Run: headless pygame with SDL's dummy video driver; simulated clock (each Clock.tick advances the game by its frame time, no real sleeping); random seed 0; keys injected as events and as key.get_pressed() state; mouse plan: one left click at the window centre at the start of phase 2, then a move to the lower-right quarter at the start of phase 3.
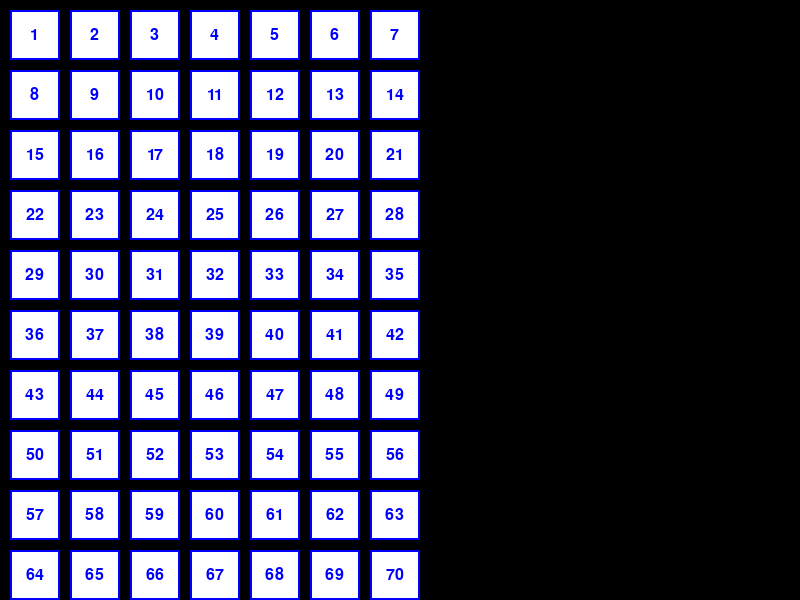
Frame 1 of 4 · flips 1–60 · no input
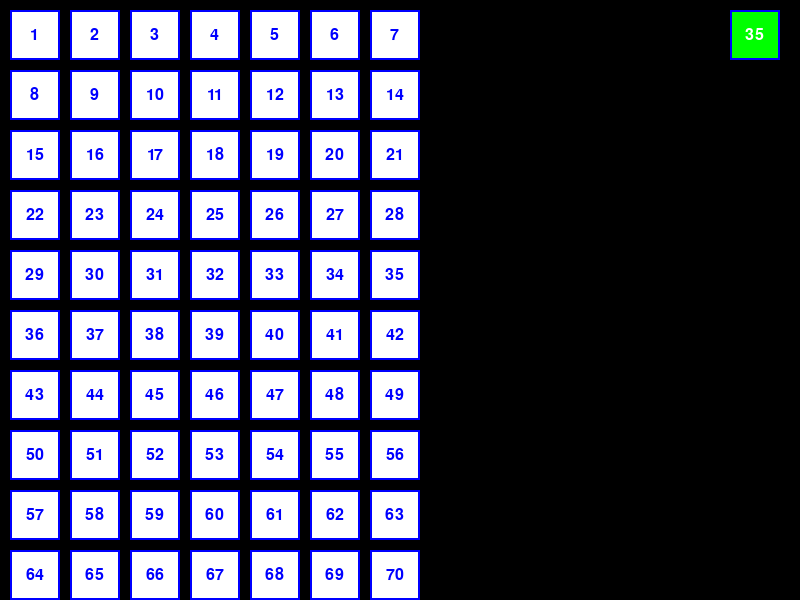
Frame 2 of 4 · flips 61–180 · clicked the window centre · tapped SPACE, RETURN · held RIGHT (→), D
Frame 3 of 4 · flips 181–300 · moved the mouse to the lower-right quarter · held DOWN (↓), S · screen unchanged from frame 2, image omitted
Frame 4 of 4 · flips 301–420 · held LEFT (←), A, UP (↑), W · screen unchanged from frame 3, image omitted

The pygame program that drew these frames:

import pygame
import random
import sys
# Initialize Pygame
pygame.init()


# Constants
SCREEN_WIDTH = 800
SCREEN_HEIGHT = 600
FONT = pygame.font.SysFont("Arial", 24)
WHITE = (255, 255, 255)
GREEN = (0, 255, 0)
RED = (255, 0, 0)
BLUE = (0, 0, 255)
YELLOW = (255, 255, 0)
NUM_SIZE = 50
NUM_MARGIN = 10
ROWS = 10
COLS = 7
NUMBERS = list(range(1, 71))  # Numbers from 1 to 70


# Create screen
screen = pygame.display.set_mode((SCREEN_WIDTH, SCREEN_HEIGHT))
pygame.display.set_caption("Lottery Game")


class Tickets():
    def __init__(self, guesses=5):
        self.guesses = guesses
        self.guess = []
        self.random_number = []
        self.guessing = True


    def rlotto(self):
        # Generate 5 random unique numbers
        self.random_number = random.sample(range(1, 71), self.guesses)


    def reveal(self):
        # Sort both lists for comparison (since order doesn't matter)
        if sorted(self.guess) == sorted(self.random_number):
            return True
        else:
            return False
ticket = Tickets()




# Function to draw the lottery numbers
def draw_numbers():
    for i, num in enumerate(NUMBERS):
        row = i // COLS
        col = i % COLS
        x = col * (NUM_SIZE + NUM_MARGIN) + NUM_MARGIN
        y = row * (NUM_SIZE + NUM_MARGIN) + NUM_MARGIN
        pygame.draw.rect(screen, WHITE, (x, y, NUM_SIZE, NUM_SIZE))
        pygame.draw.rect(screen, BLUE, (x, y, NUM_SIZE, NUM_SIZE), 2)  # Border
        text_surface = FONT.render(str(num), True, BLUE)
        screen.blit(text_surface, (x + (NUM_SIZE - text_surface.get_width()) // 2,
                                   y + (NUM_SIZE - text_surface.get_height()) // 2))


# Function to draw the guesses at the top-right corner
def draw_guesses():
    start_x = SCREEN_WIDTH - (NUM_SIZE + NUM_MARGIN) * len(ticket.guess) - NUM_MARGIN  # Calculate the starting x position
    for i, num in enumerate(ticket.guess):
        x = start_x + i * (NUM_SIZE + NUM_MARGIN)  # Calculate the position for each number
        y = NUM_MARGIN  # Keep them at the top
        pygame.draw.rect(screen, GREEN, (x, y, NUM_SIZE, NUM_SIZE))
        pygame.draw.rect(screen, BLUE, (x, y, NUM_SIZE, NUM_SIZE), 2)  # Border
        text_surface = FONT.render(str(num), True, WHITE)
        screen.blit(text_surface, (x + (NUM_SIZE - text_surface.get_width()) // 2,
                                   y + (NUM_SIZE - text_surface.get_height()) // 2))


# Function to draw the random numbers at the bottom-right corner
def draw_random_numbers():
    start_x = SCREEN_WIDTH - (NUM_SIZE + NUM_MARGIN) * len(ticket.random_number) - NUM_MARGIN  # Calculate the starting x position
    for i, num in enumerate(ticket.random_number):
        x = start_x + i * (NUM_SIZE + NUM_MARGIN)  # Calculate the position for each number
        y = SCREEN_HEIGHT - NUM_SIZE - NUM_MARGIN  # Position them at the bottom
        pygame.draw.rect(screen, RED, (x, y, NUM_SIZE, NUM_SIZE))
        pygame.draw.rect(screen, BLUE, (x, y, NUM_SIZE, NUM_SIZE), 2)  # Border
        text_surface = FONT.render(str(num), True, WHITE)
        screen.blit(text_surface, (x + (NUM_SIZE - text_surface.get_width()) // 2,
                                   y + (NUM_SIZE - text_surface.get_height()) // 2))


# Function to draw the result
def draw_result():
    if not ticket.guessing:
        result_text = "You Win!" if ticket.reveal() else "You Lose!"
        text_surface = FONT.render(result_text, True, RED)
        screen.blit(text_surface, (SCREEN_WIDTH // 2 - text_surface.get_width() // 2,
                                   SCREEN_HEIGHT // 2 - text_surface.get_height() // 2))


# Main game loop
def main():
    ticket.rlotto()  # Generate random numbers once at the beginning
    clock = pygame.time.Clock()
   
    while True:
        screen.fill((0, 0, 0))  # Clear screen with black
       
        # Event handling
        for event in pygame.event.get():
            if event.type == pygame.QUIT:
                pygame.quit()
                sys.exit()


            if event.type == pygame.MOUSEBUTTONDOWN and ticket.guessing:
                mx, my = pygame.mouse.get_pos()
               
                # Determine clicked number
                for i, num in enumerate(NUMBERS):
                    row = i // COLS
                    col = i % COLS
                    x = col * (NUM_SIZE + NUM_MARGIN) + NUM_MARGIN
                    y = row * (NUM_SIZE + NUM_MARGIN) + NUM_MARGIN
                   
                    if x <= mx <= x + NUM_SIZE and y <= my <= y + NUM_SIZE:
                        if num not in ticket.guess and len(ticket.guess) < ticket.guesses:
                            ticket.guess.append(num)
                        elif num in ticket.guess:
                            ticket.guess.remove(num)


                # End guessing if 5 numbers are selected
                if len(ticket.guess) == ticket.guesses:
                    ticket.guessing = False


        # Draw the lottery numbers
        draw_numbers()


        # Draw the user's selected guesses at the top-right
        draw_guesses()


        # Draw the random lottery numbers at the bottom-right if the guessing is finished
        if not ticket.guessing:
            draw_random_numbers()


        # Draw the result if the guessing is done
        draw_result()


        # Update display
        pygame.display.flip()


        # Limit the frame rate
        clock.tick(60)


# Start the game
main()
